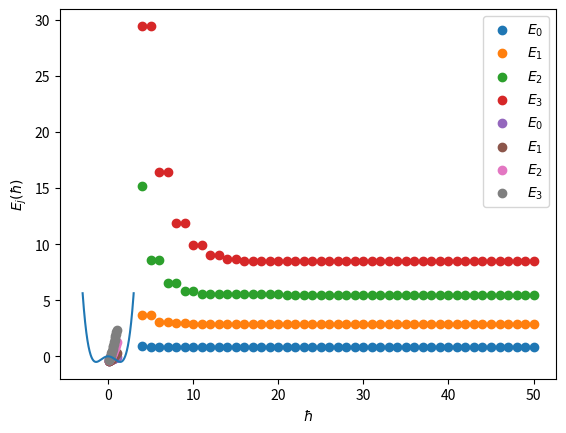

The script that saved this image:
import numpy as np
import matplotlib.pyplot as plt

# constants
M = 1
omega = 1
hbar = 1
b = 10

N = 50

K_1 = hbar*omega/2
K_2 = 1/8*b*hbar**2/(4*M**2*omega**2)

def elements(N):

    Hmn = np.zeros((N,N))

    for m in range(0,N):
        for n in range(0,N):
            if m == n :
                Hmn[m,n] = (
                    K_1*(2*n+1)
                    + K_2*(6*n**2+6*n+3)
                )
            elif m == n+2 :
                Hmn[m,n] = (
                    np.sqrt((n+1)*(n+2))*(4*n+6)*K_2
                )
            elif m == n-2:
                Hmn[m,n] = (
                    np.sqrt(n*(n-1))*K_2*(4*n-2)
                )
            elif m == n+4:
                Hmn[m,n] = (
                    K_2*np.sqrt((n+1)*(n+2)*(n+3)*(n+4))
                )
            elif m == n-4:
                Hmn[m,n] = (
                    K_2*np.sqrt(n*(n-1)*(n-2)*(n-3))
                )

    eigvals, eigvecs = np.linalg.eig(Hmn)
    eigvals = np.sort(np.real(eigvals))

    return eigvals

eigvals = elements(N)

for i in range(4):
    print(eigvals[i])

x = np.linspace(4, N, N-3)
y_0 = []
y_1 = []
y_2 = []
y_3 = []

for i in range(4, N+1):
    eigvals = elements(i)
    y_0.append(eigvals[0])
    y_1.append(eigvals[1])
    y_2.append(eigvals[2])
    y_3.append(eigvals[3])

plt.scatter(x, y_0, label = r'$E_0$')
plt.scatter(x, y_1, label = r'$E_1$')
plt.scatter(x, y_2, label = r'$E_2$')
plt.scatter(x, y_3, label = r'$E_3$')
plt.xlabel(r'$N$')
plt.ylabel(r'$E_j(N)$')
plt.legend()
plt.show()

def convergence_test(y_0, y_1, y_2, y_3, tol1, tol2, tol3, tol4):
    for i in range(1,N-6):
        if y_0[i]-y_0[i+2] < tol1:
            print(i)
            index_1 = i
            break

    for i in range(1,N-6):
        if y_1[i]-y_1[i+2] < tol2:
            print(i)
            index_2 = i
            break

    for i in range(1,N-6):
        if y_2[i]-y_2[i+2] < tol3:
            print(i)
            index_3 = i
            break


    for i in range(1,N-6):
        if y_3[i]-y_3[i+2] < tol4:
            print(i)
            index_4 = i
            break

    max(index_1,index_2,index_3,index_4)

convergence_test(y_0, y_1, y_2, y_3, 10**(-5), 10**(-4), 10**(-4), 10**(-4))

# constants
M = 1
omega = 1
hbar = 0.2
b = 1
a = 1

K_1 = hbar*omega/4
K_2 = -a*hbar/(4*M*omega)
K_3 = b*hbar**2/(32*M**2*omega**2)

x = np.linspace(-3,3,1000)
y = []

for i in range(len(x)):
    y.append(
        -1/2*a*x[i]**2+1/8*b*x[i]**4
    )

plt.plot(x, y)
plt.show()

def elements_Hprime(N):

    Hmn = np.zeros((N,N))

    for m in range(0,N):
        for n in range(0,N):
            if m == n :
                Hmn[m,n] = (
                    (2*n+1)*(K_1+K_2)
                    + K_3*(6*n**2+6*n+3)
                )
            elif m == n+2 :
                Hmn[m,n] = (
                    np.sqrt((n+1)*(n+2))*(K_3*(4*n+6)-K_1+K_2)
                )
            elif m == n-2:
                Hmn[m,n] = (
                    np.sqrt(n*(n-1))*(-K_1+K_2+K_3*(4*n-2))
                )
            elif m == n+4:
                Hmn[m,n] = (
                    K_3*np.sqrt((n+1)*(n+2)*(n+3)*(n+4))
                )
            elif m == n-4:
                Hmn[m,n] = (
                    K_3*np.sqrt(n*(n-1)*(n-2)*(n-3))
                )

    eigvals, eigvecs = np.linalg.eig(Hmn)
    eigvals = np.sort(np.real(eigvals))

    return eigvals

N = 300

eigvals = elements_Hprime(N)

for i in range(4):
    print(eigvals[i])

y_0 = []
y_1 = []
y_2 = []
y_3 = []

for i in range(4, N+1):
    eigvals = elements_Hprime(i)
    y_0.append(eigvals[0])
    y_1.append(eigvals[1])
    y_2.append(eigvals[2])
    y_3.append(eigvals[3])

convergence_test(y_0, y_1, y_2, y_3, 10**(-5), 10**(-5), 10**(-5), 10**(-5))

hbar = np.linspace(0.1, 1, 20)

y_0 = []
y_1 = []
y_2 = []
y_3 = []

for i in range(len(hbar)):
    K_1 = hbar[i]*omega/4
    K_2 = -a*hbar[i]/(4*M*omega)
    K_3 = b*hbar[i]**2/(32*M**2*omega**2)

    eigvals = elements_Hprime(N)

    y_0.append(eigvals[0])
    y_1.append(eigvals[1])
    y_2.append(eigvals[2])
    y_3.append(eigvals[3])

plt.scatter(hbar, y_0, label = r'$E_0$')
plt.scatter(hbar, y_1, label = r'$E_1$')
plt.scatter(hbar, y_2, label = r'$E_2$')
plt.scatter(hbar, y_3, label = r'$E_3$')
plt.xlabel(r'$\hbar$')
plt.ylabel(r'$E_j(\hbar)$')
plt.legend()
plt.show()